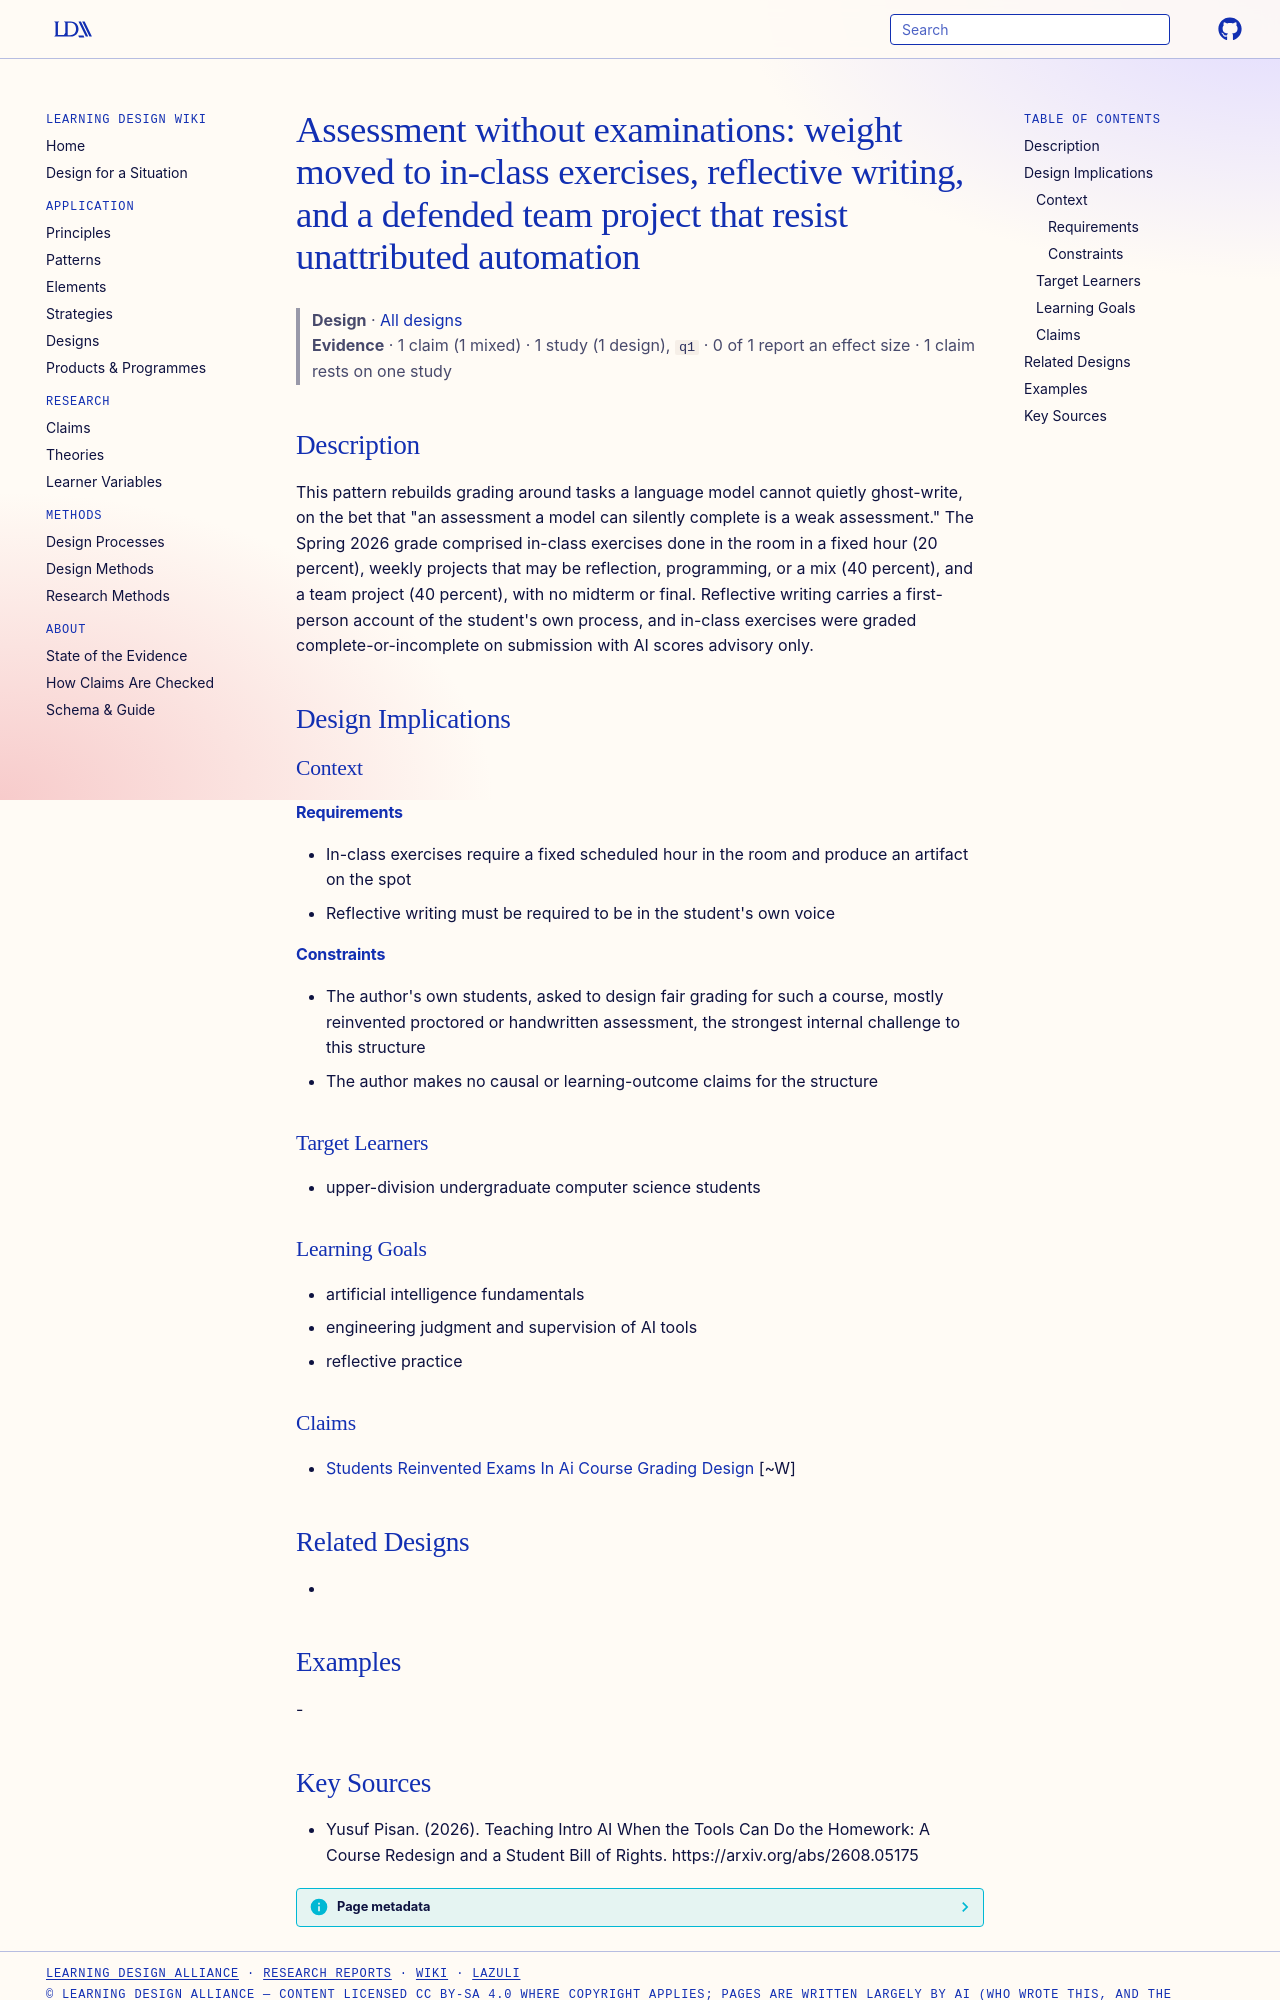

repository: Learning-Design-Alliance/learning-wiki · page: designs/assessment-resisting-unattributed-automation/index.html · generator: mkdocs

---
type: design
id: assessment-resisting-unattributed-automation
title: "Assessment without examinations: weight moved to in-class exercises, reflective writing, and a defended team project that resist unattributed automation"
description: "This pattern rebuilds grading around tasks a language model cannot quietly ghost-write, on the bet that \"an assessment a model can silently complete is a weak assessment.\" The Spring 2026 grade comprised in-class exer..."
status: review
generated:
  by: "process:settle-candidates"
  at: 2026-10-12
sources:
  - id: yusuf-pisan-2026
    resource: "https://arxiv.org/abs/2608.05175"
    title: "Yusuf Pisan. (2026). Teaching Intro AI When the Tools Can Do the Homework: A Course Redesign and a Student Bill of Rights. https://arxiv.org/abs/2608.05175"
    author: Yusuf Pisan
---

# Assessment without examinations: weight moved to in-class exercises, reflective writing, and a defended team project that resist unattributed automation

> **Design** · [All designs](index.md)
> **Evidence** · 1 claim (1 mixed) · 1 study (1 design), `q1` · 0 of 1 report an effect size · 1 claim rests on one study

## Description
This pattern rebuilds grading around tasks a language model cannot quietly ghost-write, on the bet that "an assessment a model can silently complete is a weak assessment." The Spring 2026 grade comprised in-class exercises done in the room in a fixed hour (20 percent), weekly projects that may be reflection, programming, or a mix (40 percent), and a team project (40 percent), with no midterm or final. Reflective writing carries a first-person account of the student's own process, and in-class exercises were graded complete-or-incomplete on submission with AI scores advisory only.

## Design Implications

### Context
#### Requirements
- In-class exercises require a fixed scheduled hour in the room and produce an artifact on the spot
- Reflective writing must be required to be in the student's own voice
#### Constraints
- The author's own students, asked to design fair grading for such a course, mostly reinvented proctored or handwritten assessment, the strongest internal challenge to this structure
- The author makes no causal or learning-outcome claims for the structure

### Target Learners
- upper-division undergraduate computer science students

### Learning Goals
- artificial intelligence fundamentals
- engineering judgment and supervision of AI tools
- reflective practice

### Claims
- [Students Reinvented Exams In Ai Course Grading Design](../claims/students-reinvented-exams-in-ai-course-grading-design.md) [~W]

## Related Designs
- 

## Examples
-
